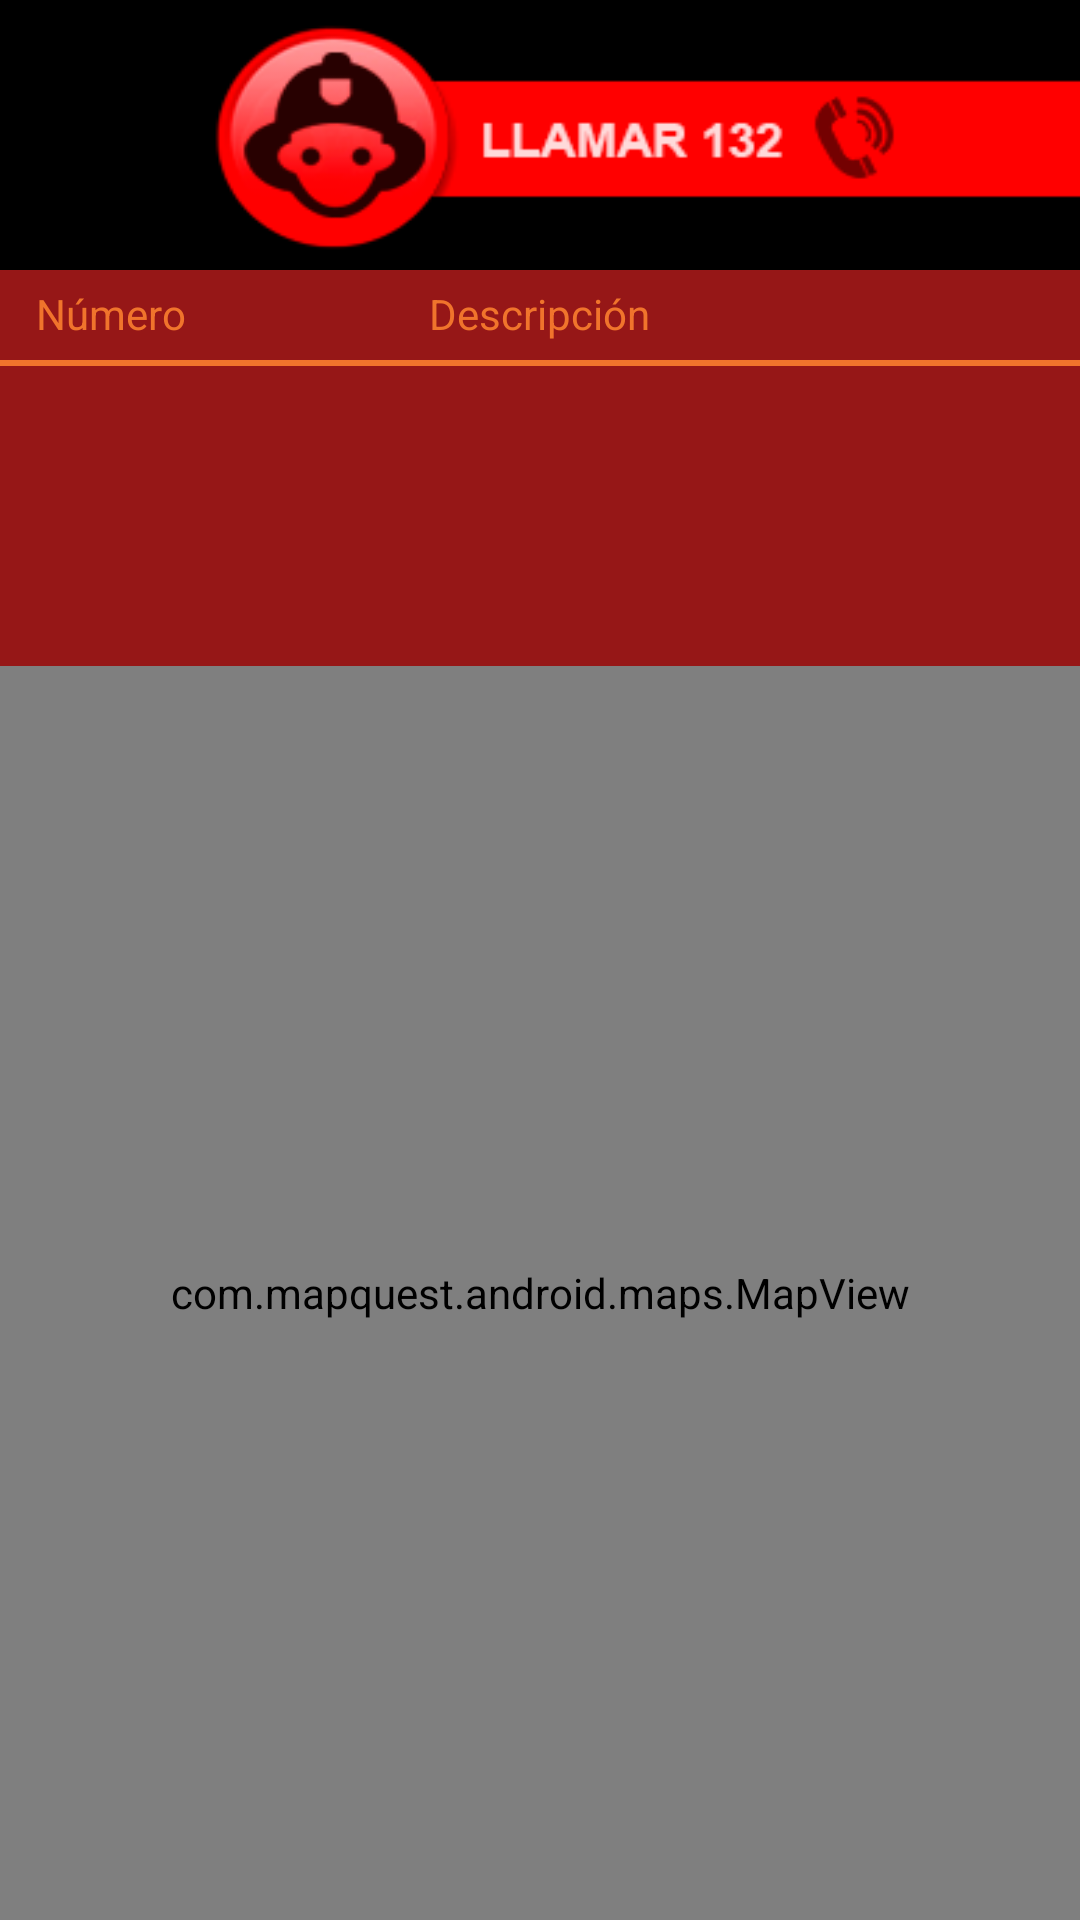

Reconstruct the res/layout file that produces this screen, plus the resources it refers to.
<!-- AndroidManifest.xml: application theme AppThemeDark -->
<!-- res/layout/fragment_bombero.xml -->
<LinearLayout xmlns:android="http://schemas.android.com/apk/res/android"
    android:background="#000"
    android:layout_width="match_parent"
    android:layout_height="match_parent"
    android:orientation="vertical" >

    <Button
        android:layout_gravity="right"
        android:id="@+id/llamar132"
        android:layout_width="300dp"
        android:layout_height="90dp"
        android:background="@drawable/botonllamarbombero" />
    
    
	    
		    <RelativeLayout 
		        android:id="@+id/relative_b"
			    android:layout_width="fill_parent"
			    android:layout_height="wrap_content"
			    android:background="#961717" >
			    
		    	<RelativeLayout 
			        android:id="@+id/relativeb_1"
				    android:layout_width="fill_parent"
				    android:layout_height="30dp" >
				    
				    <TextView
				        android:id="@+id/numero_b"
				        android:layout_width="wrap_content"
				        android:layout_height="80dp"
				        android:layout_alignParentLeft="true"
				        android:layout_alignParentTop="true"
				        android:textColor="#F0742C"
				        android:layout_marginTop="5dp"
				        android:layout_marginLeft="12dp"
				        android:text="@string/numeroCabecera" />
				        
				    <TextView
				        android:id="@+id/direccion_b"
				        android:layout_width="wrap_content"
				        android:layout_height="80dp"
				        android:layout_alignParentTop="true"
				        android:layout_centerHorizontal="true"
				        android:layout_marginTop="5dp"
				        android:textColor="#F0742C"
				        android:text="@string/descripcionCabecera" />

			    </RelativeLayout>
			    
			    <View
		            android:id="@+id/separador"
		            android:background="@drawable/separador_lista_bombero"
					android:layout_below="@+id/relativeb_1"
					android:layout_width="wrap_content"
					android:layout_height="2dp">
				</View>
			    
			   </RelativeLayout>
				    
				    <ListView 
					    android:id="@+id/listaNroBombero"
					    android:layout_width="match_parent"
					    android:background="#961717"
						android:layout_height="100dp">
					</ListView>
				
				
			 
			
	
	
    
    
    
    
    
    
    
    
    
	<com.mapquest.android.maps.MapView
	    android:id="@+id/mapBombero"
	    android:layout_width="fill_parent"
	    android:layout_height="fill_parent"
	    android:clickable="true"
	    android:enabled="true"
	    android:apiKey="Fmjtd%7Cluur2g0bn0%2Cb0%3Do5-9at2qu"
	    />

	
</LinearLayout>
<!-- resources referenced by this layout -->
<resources>
  <!-- drawable botonllamarbombero (drawable-hdpi) -->
  <?xml version="1.0" encoding="utf-8"?>
  <selector xmlns:android="http://schemas.android.com/apk/res/android" >
      <item android:drawable="@drawable/llamarbombero_pulsado" android:state_pressed="true"/>
      
      <item android:drawable="@drawable/llamarbombero" android:state_pressed="false"/>
  
  </selector>
  <!-- drawable separador_lista_bombero (drawable-hdpi) -->
  <?xml version="1.0" encoding="utf-8"?>
  
  <shape
  	xmlns:android="http://schemas.android.com/apk/res/android"
  	android:shape="rectangle">
  	<gradient
  		android:angle="0"
  		android:startColor="#F0742C"
  		android:endColor="#F0742C"
  		android:centerColor="#F0742C" />
  </shape>
  <string name="descripcionCabecera">Descripción</string>
  <string name="numeroCabecera">Número</string>
  <style name="AppThemeDark" parent="android:Theme.Holo">
          
      </style>
  <!-- drawable llamarbombero_pulsado: png bitmap (drawable-hdpi, 16647 bytes) -->
  <!-- drawable llamarbombero: png bitmap (drawable-hdpi, 12182 bytes) -->
</resources>
